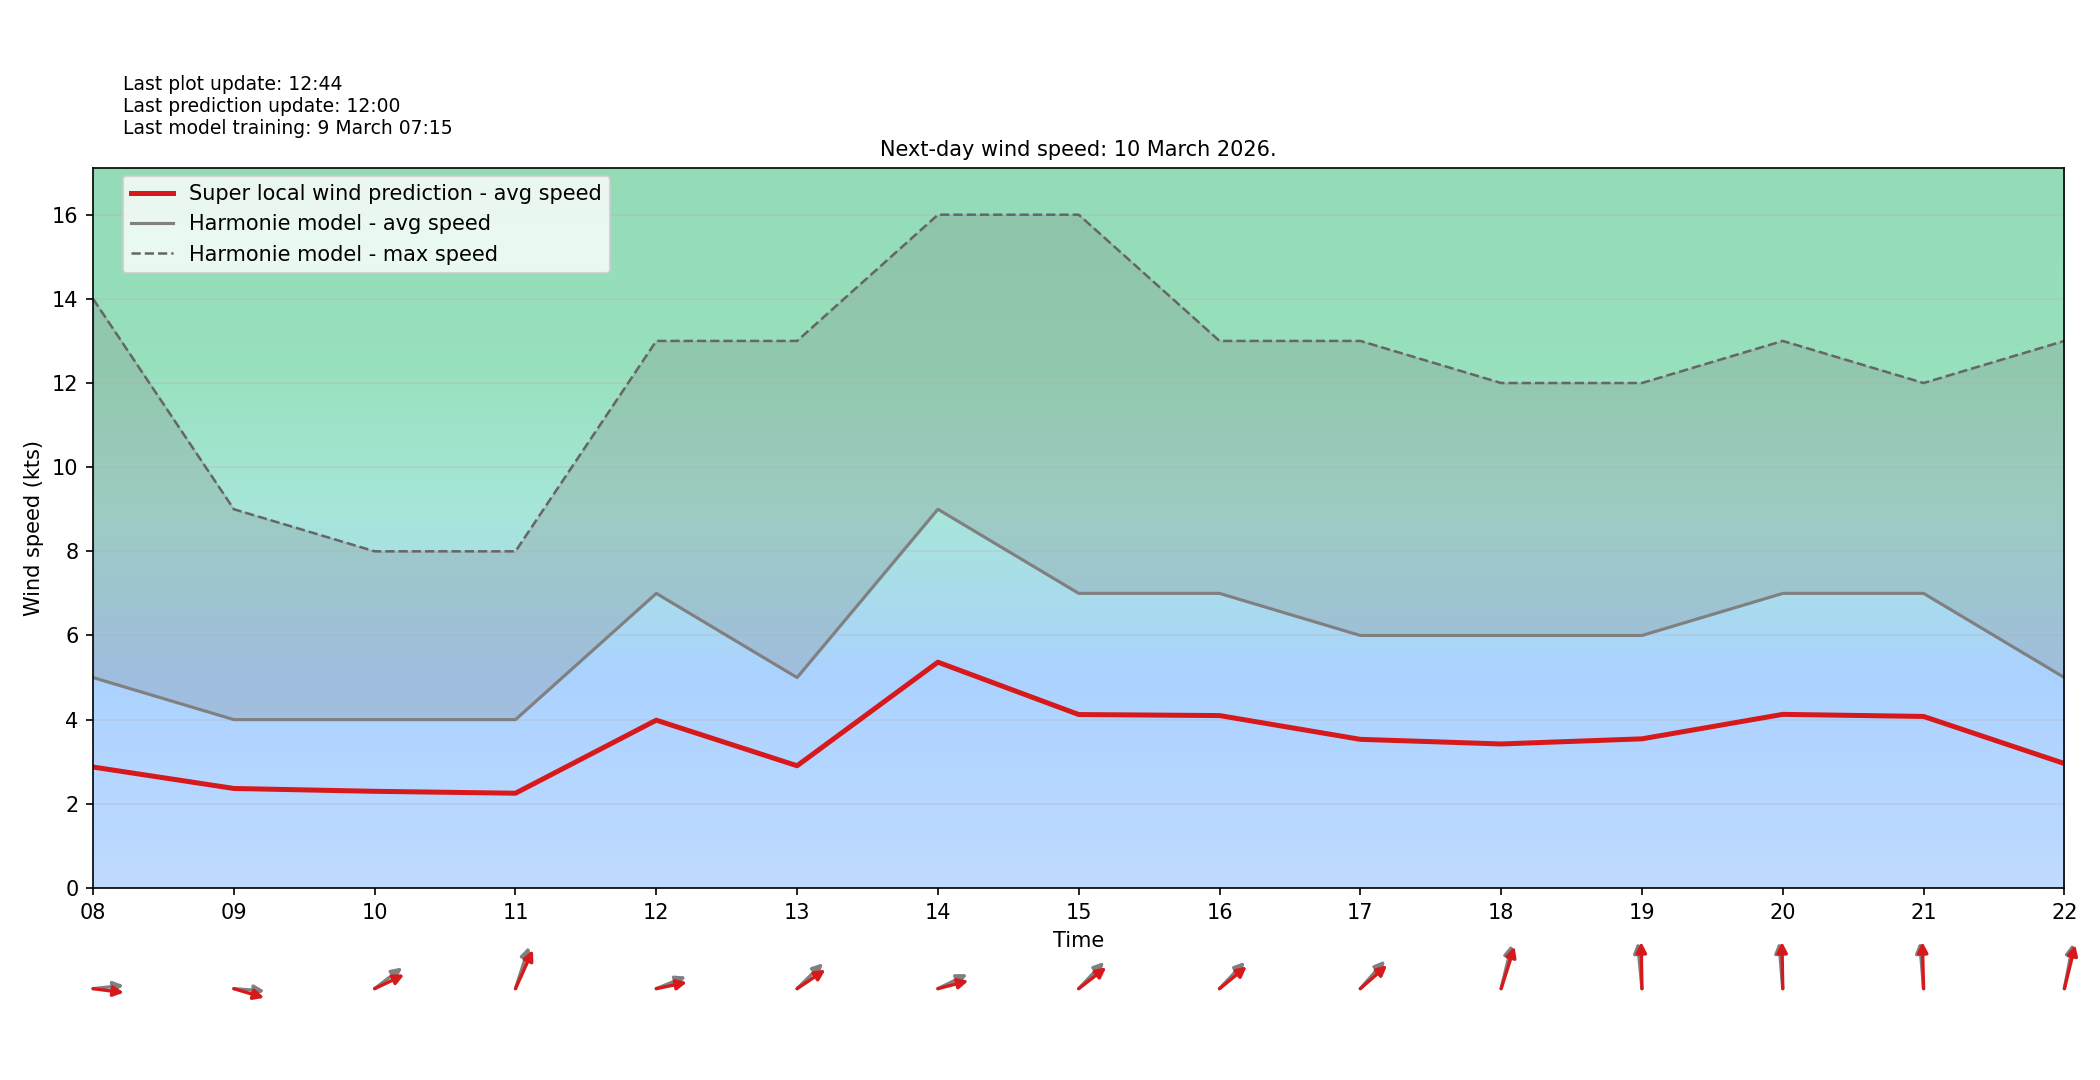

Source data for this figure (header and first rows):
target_time_utc, hour_utc, forecast_wind_speed, lstm_pred_wind_speed, delta_speed_lstm_minus_forecast, forecast_wind_dir_deg, lstm_pred_wind_dir_deg, delta_dir_lstm_minus_forecast
2026-03-10T00:00:00Z, 00, 2.0, 1.227, -0.7731, 149.0, 156, 7.007
2026-03-10T01:00:00Z, 01, 4.0, 2.3, -1.7, 169.0, 179.7, 10.71
2026-03-10T02:00:00Z, 02, 4.0, 2.246, -1.754, 212.0, 223.9, 11.94
2026-03-10T03:00:00Z, 03, 2.0, 1.188, -0.8118, 327.0, 337.3, 10.35
2026-03-10T04:00:00Z, 04, 1.0, 0.6541, -0.3459, 243.0, 255.7, 12.68
2026-03-10T05:00:00Z, 05, 2.0, 1.196, -0.804, 200.0, 209.7, 9.721
2026-03-10T06:00:00Z, 06, 3.0, 1.739, -1.261, 236.0, 245.4, 9.415
2026-03-10T07:00:00Z, 07, 4.0, 2.265, -1.735, 272.0, 282, 10.01
2026-03-10T08:00:00Z, 08, 5.0, 2.873, -2.127, 266.0, 274.9, 8.899
2026-03-10T09:00:00Z, 09, 4.0, 2.364, -1.636, 273.0, 281.3, 8.255
2026-03-10T10:00:00Z, 10, 4.0, 2.296, -1.704, 243.0, 252.5, 9.537
2026-03-10T11:00:00Z, 11, 4.0, 2.251, -1.749, 206.0, 214.3, 8.285
2026-03-10T12:00:00Z, 12, 7.0, 3.987, -3.013, 255.0, 262.2, 7.171
2026-03-10T13:00:00Z, 13, 5.0, 2.904, -2.096, 237.0, 246.1, 9.101
2026-03-10T14:00:00Z, 14, 9.0, 5.365, -3.635, 252.0, 260.2, 8.235
2026-03-10T15:00:00Z, 15, 7.0, 4.121, -2.879, 235.0, 242.8, 7.837
2026-03-10T16:00:00Z, 16, 7.0, 4.096, -2.904, 235.0, 241.7, 6.66
2026-03-10T17:00:00Z, 17, 6.0, 3.531, -2.469, 233.0, 239.9, 6.943
2026-03-10T18:00:00Z, 18, 6.0, 3.422, -2.578, 200.0, 205.7, 5.669
2026-03-10T19:00:00Z, 19, 6.0, 3.543, -2.457, 172.0, 178.5, 6.537
2026-03-10T20:00:00Z, 20, 7.0, 4.125, -2.875, 173.0, 178.5, 5.494
2026-03-10T21:00:00Z, 21, 7.0, 4.075, -2.925, 173.0, 177.8, 4.814
2026-03-10T22:00:00Z, 22, 5.0, 2.956, -2.044, 196.0, 200.5, 4.508
2026-03-10T23:00:00Z, 23, 10.0, 5.74, -4.26, 229.0, 234.4, 5.365
